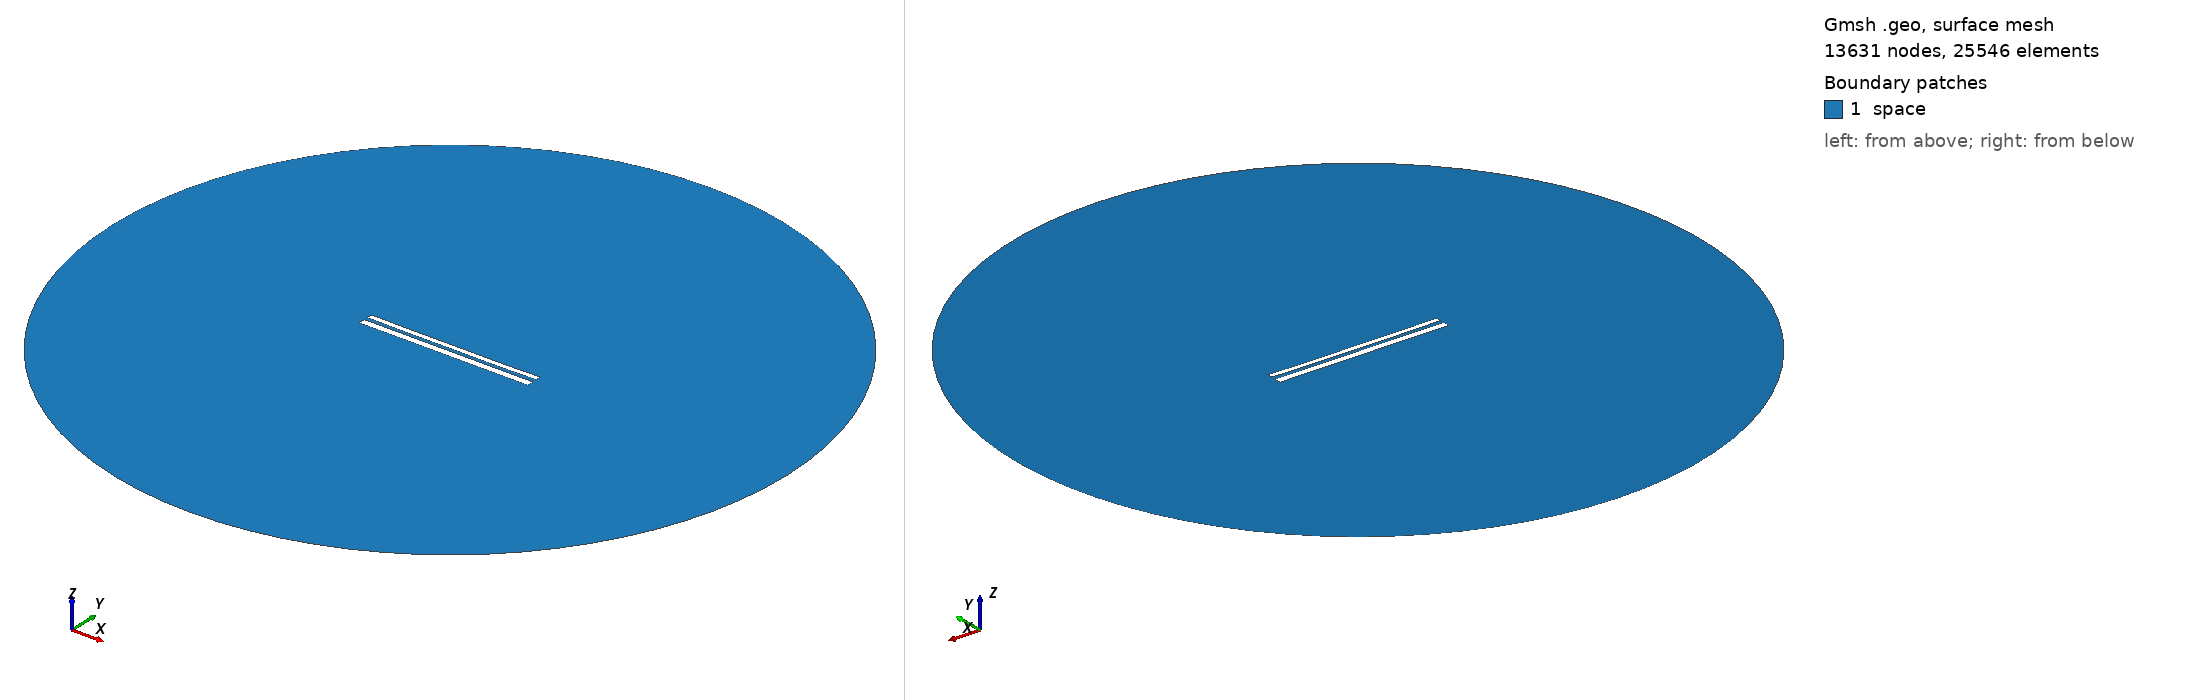

Gmsh geometry script, surface-meshed: 13631 nodes, 25546 surface elements. Boundary patches (legend numbers): 1 space. Left view from above one corner, right view from below the opposite corner. Legend entries are the model's physical surfaces. The drawing asked Gmsh for element sizes between 1% and 20% of the model's largest extent; the script's own settings can give other sizes.

=== 10762.geo (drawn) ===
//---------------------------------------
// Geometry kernel
//---------------------------------------

SetFactory("OpenCASCADE");



//---------------------------------------
// Parameters of the geometry
//---------------------------------------

// Overetch of the upper plate
overetch = 0.375;

// Distance between the plates
distance = 2.0;

// Discretization over the x axis (for the deformation)
nx = 50; 

// Length of the plate
L = 100 - overetch; 

// Number of modes
n = 4; 

// 1st mode coefficient
coeff(1) = -0.075;
beta(1) = 0.596864 * 3.1415926535 / L;

// 2nd mode coefficient
coeff(2) = -0.15;
beta(2) = 1.49418 * 3.1415926535 / L;

// 3rd mode coefficient
coeff(3) = 0.0;
beta(3) = 2.50025 * 3.1415926535 / L;

// 4th mode coefficient
coeff(4) = -0.075;
beta(4) = 3.49999 * 3.1415926535 / L;



//---------------------------------------
// Upper plate (deformed rectangle)
//---------------------------------------

// Coordiantes of the upper plate
xmin = -50;
xmax = 50 - overetch;

// Height of the upper plate
yheight = 4 - 2 * overetch;

// Indexes of the points
UpperID[] = {};
LowerID[] = {};
LeftID[] = {};
RightID[] = {};

// Point index
p = 1;

// Horizontal edges
For i In {1:nx}
    x = xmin + (i-1)*(xmax - xmin)/(nx-1);

    y_bottom = distance / 2 + overetch;
    For j In {1:n}
        C = (Cosh(beta(j)*L) + Cos(beta(j)*L)) / (Sinh(beta(j)*L) + Sin(beta(j)*L));
        y_bottom  = y_bottom + coeff(j) * (Cosh(beta(j)*(x+50)) - Cos(beta(j)*(x+50)) - C * (Sinh(beta(j)*(x+50)) - Sin(beta(j)*(x+50))));
    EndFor

    y_top = y_bottom + yheight;

    Point(p) = {x, y_top, 0, 1.0};
    UpperID[i] = p;
    p = p + 1;

    Point(p) = {x, y_bottom, 0, 1.0};
    LowerID[i] = p;
    p = p + 1;
EndFor

// Create point lists
UpperPts[] = {}; LowerPts[] = {};
For i In {1:nx}
  UpperPts[] += {UpperID[i]};
  LowerPts[] += {LowerID[i]};
EndFor

// Build splines
Spline(1) = {UpperPts[]};
Spline(2) = {LowerPts[]};
Line(3) = {LowerPts[nx-1], UpperPts[nx-1]};
Line(4) = {LowerPts[0], UpperPts[0]};

// Build the plane surface
Curve Loop(1) = {2, 3, -1, -4};
Plane Surface(1) = {1};



//---------------------------------------
// Lower plate (rectangle)
//---------------------------------------

// Vertices
Point(1001) = {-50, -1, 0, 1.0};
Point(1002) = { 50, -1, 0, 1.0};
Point(1003) = { 50,  -5, 0, 1.0};
Point(1004) = {-50,  -5, 0, 1.0};

// Edges
Line(5) = {1001, 1002};
Line(6) = {1002, 1003};
Line(7) = {1003, 1004};
Line(8) = {1004, 1001};

// Plane surface
Line Loop(2) = {5, 6, 7, 8};
Plane Surface(2) = {2}; 



//---------------------------------------
// Outer (fictious) boundary
//---------------------------------------

// Points
Point(1005) = {0, 0, 0};       // Center
Point(1006) = {200, 0, 0};     // Start point
Point(1007) = {0, 200, 0};     // 90 degrees
Point(1008) = {-200, 0, 0};    // 180 degrees
Point(1009) = {0, -200, 0};    // 270 degrees

// Circle arcs (each needs start, center, end)
Circle(9) = {1006, 1005, 1007};
Circle(10) = {1007, 1005, 1008};
Circle(11) = {1008, 1005, 1009};
Circle(12) = {1009, 1005, 1006};

// Plane surface for the entire domain
Curve Loop(3) = {9, 10, 11, 12};
Surface(3) = {3};

// Subtract the plates from the whole domain to obtain the actual domain where we want to solve the equations
BooleanDifference{ Surface{3}; Delete; }{ Surface{1}; Surface{2}; Delete; }




//---------------------------------------
// Transfinite Lines/Curves
//---------------------------------------

// Set the number of points on the boundaries
r = 7;

// Plates
Transfinite Curve {1, 2} = 50*r Using Progression 1;
Transfinite Curve {3, 4} = 2*r Using Progression 1;
Transfinite Line {5, 7} = 50*r Using Progression 1;
Transfinite Line {6, 8} = 2*r Using Progression 1;

// Outer boundary
Transfinite Line {9, 10, 11, 12} = 20 Using Progression 1;



//---------------------------------------
// Physical groups
//---------------------------------------                

// Physical curves (boundaries)
Physical Line("force_segment", 10) = {2};
Physical Line("upper_plate", 11) = {1, 3, 4};
Physical Line("lower_plate", 12) = {5, 6, 7, 8};
Physical Line("boundary", 20) = {9, 10, 11, 12};

// Physical Surfaces
Physical Surface("space", 30) = {3};



//---------------------------------------
// 6. Generate the Mesh
//---------------------------------------

// 2D mesh generation
Mesh 2;
